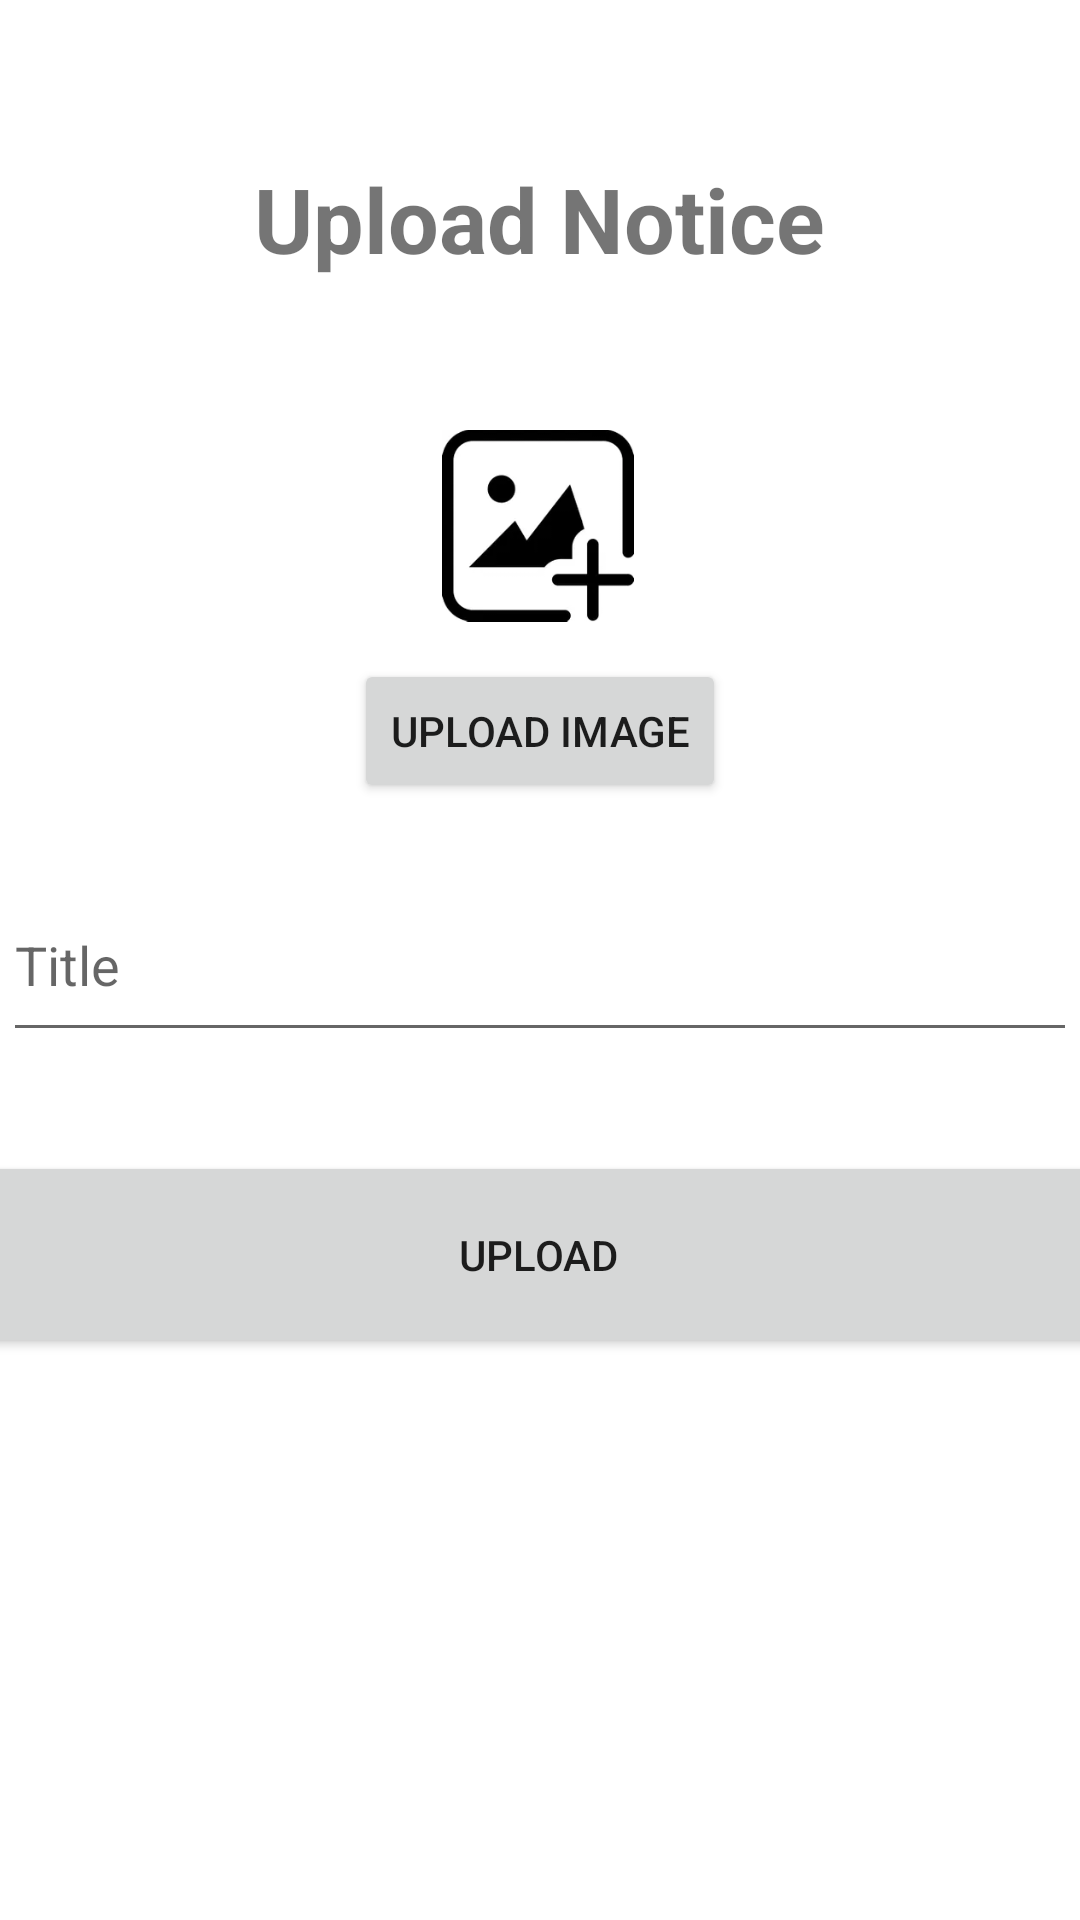

Reconstruct the res/layout file that produces this screen, plus the resources it refers to.
<!-- AndroidManifest.xml: application theme Theme.Department -->
<!-- res/layout/activity_notice.xml -->
<?xml version="1.0" encoding="utf-8"?>
<androidx.constraintlayout.widget.ConstraintLayout xmlns:android="http://schemas.android.com/apk/res/android"
    xmlns:app="http://schemas.android.com/apk/res-auto"
    xmlns:tools="http://schemas.android.com/tools"
    android:layout_width="match_parent"
    android:layout_height="match_parent"
    tools:context=".notice">

    <TextView
        android:id="@+id/textView5"
        android:layout_width="248dp"
        android:layout_height="77dp"
        android:gravity="center"
        android:text="Upload Notice"
        android:textSize="30dp"
        android:textStyle="bold"
        app:layout_constraintBottom_toBottomOf="parent"
        app:layout_constraintEnd_toEndOf="parent"
        app:layout_constraintHorizontal_bias="0.496"
        app:layout_constraintStart_toStartOf="parent"
        app:layout_constraintTop_toTopOf="parent"
        app:layout_constraintVertical_bias="0.061" />

    <ImageView
        android:id="@+id/imageView19"
        android:layout_width="64dp"
        android:layout_height="81dp"
        app:layout_constraintBottom_toBottomOf="parent"
        app:layout_constraintEnd_toEndOf="parent"
        app:layout_constraintHorizontal_bias="0.498"
        app:layout_constraintStart_toStartOf="parent"
        app:layout_constraintTop_toTopOf="parent"
        app:layout_constraintVertical_bias="0.241"
        app:srcCompat="@drawable/uploadpic" />

    <Button
        android:id="@+id/button11"
        android:layout_width="wrap_content"
        android:layout_height="wrap_content"
        android:text="upload image"
        app:layout_constraintBottom_toBottomOf="parent"
        app:layout_constraintEnd_toEndOf="parent"
        app:layout_constraintStart_toStartOf="parent"
        app:layout_constraintTop_toTopOf="parent"
        app:layout_constraintVertical_bias="0.371" />

    <EditText
        android:id="@+id/editTextTextPersonName"
        android:layout_width="358dp"
        android:layout_height="61dp"
        android:ems="10"
        android:inputType="textPersonName"
        android:hint="Title"
        app:layout_constraintBottom_toBottomOf="parent"
        app:layout_constraintEnd_toEndOf="parent"
        app:layout_constraintStart_toStartOf="parent"
        app:layout_constraintTop_toTopOf="parent" />

    <Button
        android:id="@+id/button12"
        android:layout_width="382dp"
        android:layout_height="69dp"
        android:text="Upload"
        app:layout_constraintBottom_toBottomOf="parent"
        app:layout_constraintEnd_toEndOf="parent"
        app:layout_constraintHorizontal_bias="0.551"
        app:layout_constraintStart_toStartOf="parent"
        app:layout_constraintTop_toTopOf="parent"
        app:layout_constraintVertical_bias="0.672" />

</androidx.constraintlayout.widget.ConstraintLayout>
<!-- resources referenced by this layout -->
<resources>
  <!-- drawable uploadpic: webp bitmap (drawable, 2234 bytes) -->
  <style name="Theme.Department" parent="Theme.MaterialComponents.DayNight.DarkActionBar">
          
          <item name="colorPrimary">@color/purple_500</item>
          <item name="colorPrimaryVariant">@color/purple_700</item>
          <item name="colorOnPrimary">@color/white</item>
          
          <item name="colorSecondary">@color/teal_200</item>
          <item name="colorSecondaryVariant">@color/teal_700</item>
          <item name="colorOnSecondary">@color/black</item>
          
          <item name="android:statusBarColor" tools:targetApi="l">?attr/colorPrimaryVariant</item>
          
      </style>
  <!-- not gathered from this repository: default colours our renderer supplied (Android Studio template values) -->
  <color name="purple_500">#FF6200EE</color>
  <color name="purple_700">#FF3700B3</color>
  <color name="teal_200">#FF03DAC5</color>
  <color name="teal_700">#FF018786</color>
  <color name="black">#FF000000</color>
  <color name="white">#FFFFFFFF</color>
</resources>
